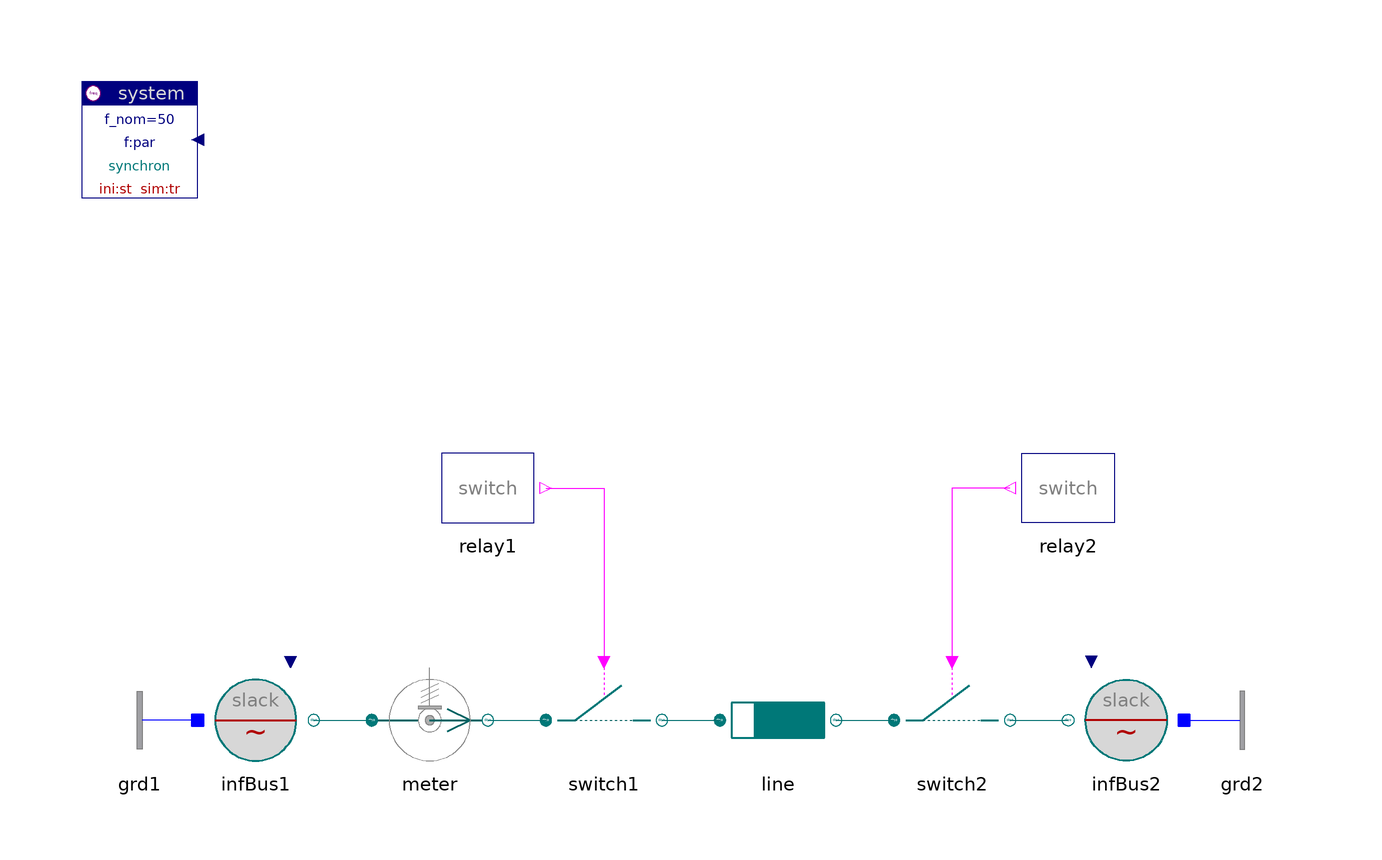

This picture is the connection diagram that the Modelica source below describes through its graphical annotations.

model RXline "Single lumped line"
    import Spot;

    annotation (
      Coordsys(
  extent=[-100, -100; 100, 100],
  grid=[2, 2],
  component=[20, 20]),
      Window(
  x=0.45,
  y=0.01,
  width=0.44,
  height=0.65),
      Documentation(
              info="<html>
<p>Short-time line switched off.<br>
Compare with PIline.</p>
<p><i>See for example:</i>
<pre>  meter.p[1:2]     active and reactive power</pre></p>
<p><a href=\"Spot.UsersGuide.Examples\">up users guide</a></p>
</html>
"),   Diagram,
      Icon,
      experiment,
      experimentSetupOutput);
    inner Spot.System system
                        annotation (extent=[-100,80; -80,100]);
    Spot.ACdqo.Sources.InfBus infBus1(V_nom=400e3,
      v0=1.04,
      alpha0=30*d2r)
      annotation (
            extent=[-80,-20; -60,0]);
    Spot.ACdqo.Breakers.Switch switch1(V_nom=400e3, I_nom=2500)
      annotation (
            extent=[-20,-20; 0,0]);
    Spot.ACdqo.Lines.RXline line(par(
        V_nom=400e3,
        x=0.25e-3,
        r=0.02e-3), len=400)
      annotation(extent=[10,-20; 30,0]);
    Spot.ACdqo.Breakers.Switch switch2(V_nom=400e3, I_nom=2500)
      annotation (
            extent=[40,-20; 60,0]);
    Spot.ACdqo.Sources.InfBus infBus2(V_nom=400e3)
      annotation (
            extent=[90,-20; 70,0]);
    Spot.Control.Relays.SwitchRelay relay1(
      t_switch={0.2,0.65})
        annotation (extent=[-40,20; -20,40]);
    Spot.Control.Relays.SwitchRelay relay2(
      t_switch={0.3,0.7})
        annotation (extent=[80,20; 60,40]);
    Spot.ACdqo.Sensors.PVImeter meter(V_nom=400e3, S_nom=1000e6)
      annotation (
            extent=[-50,-20; -30,0]);
    Spot.ACdqo.Nodes.GroundOne grd1 annotation (extent=[-80,-20; -100,0]);
    Spot.ACdqo.Nodes.GroundOne grd2 annotation (extent=[90,-20; 110,0]);

  equation
    connect(relay1.y, switch1.control) annotation (points=[-20,30; -10,30; -10,0],
        style(color=5, rgbcolor={255,0,255}));
    connect(relay2.y, switch2.control) annotation (points=[60,30; 50,30; 50,0],
        style(color=5, rgbcolor={255,0,255}));
    connect(infBus1.term, meter.term_p) annotation (points=[-60,-10; -50,-10],
        style(color=62, rgbcolor={0,110,110}));
    connect(meter.term_n, switch1.term_p) annotation (points=[-30,-10; -20,-10],
        style(color=62, rgbcolor={0,110,110}));
    connect(switch1.term_n, line.term_p) annotation (points=[0,-10; 10,-10],
        style(color=62, rgbcolor={0,110,110}));
    connect(line.term_n, switch2.term_p) annotation (points=[30,-10; 40,-10],
        style(color=62, rgbcolor={0,110,110}));
    connect(switch2.term_n, infBus2.term)
                                         annotation (points=[60,-10; 70,-10],
        style(color=62, rgbcolor={0,110,110}));
    connect(grd1.term,infBus1. neutral) annotation (points=[-80,-10; -80,-10],
        style(color=3, rgbcolor={0,0,255}));
    connect(infBus2.neutral, grd2.term)
      annotation (points=[90,-10; 90,-10], style(color=3, rgbcolor={0,0,255}));
  end RXline;